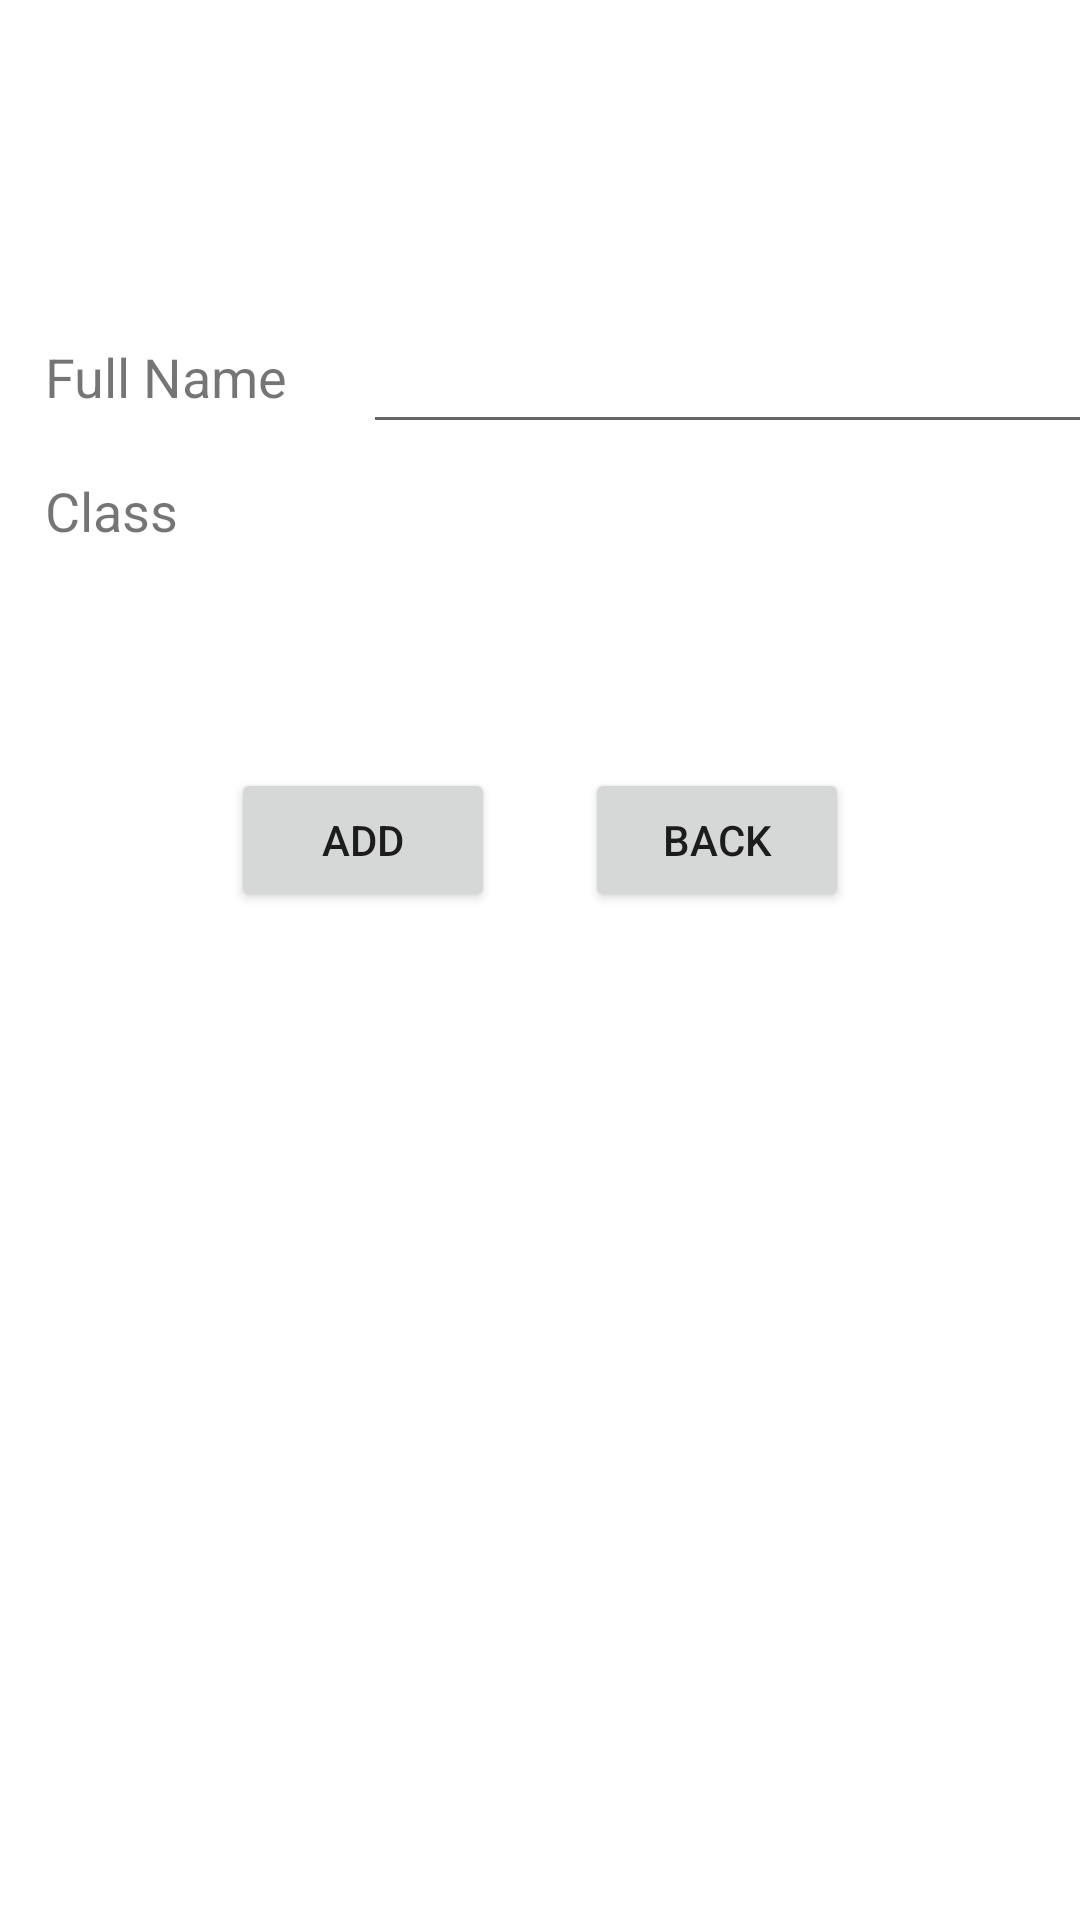

Reconstruct the res/layout file that produces this screen, plus the resources it refers to.
<!-- AndroidManifest.xml: application theme Theme.DemoSqlite -->
<!-- res/layout/add_students.xml -->
<?xml version="1.0" encoding="utf-8"?>
<LinearLayout
    xmlns:android="http://schemas.android.com/apk/res/android"
    android:layout_width="match_parent"
    android:layout_height="match_parent"
    android:orientation="vertical">

    <LinearLayout
        android:layout_width="match_parent"
        android:layout_height="wrap_content"
        android:orientation="vertical">
        <LinearLayout
            android:layout_width="match_parent"
            android:layout_height="wrap_content"
            android:orientation="horizontal"
            android:layout_marginTop="100dp">
            <TextView
                android:layout_width="wrap_content"
                android:layout_height="wrap_content"
                android:text="Full Name"
                android:textSize="18sp"
                android:minHeight="48dp"
                android:layout_marginLeft="15dp"
                android:layout_marginRight="25dp"/>

            <EditText
                android:id="@+id/edtName"
                android:layout_width="283dp"
                android:layout_height="match_parent"
                android:minHeight="48dp" />
        </LinearLayout>
        <LinearLayout
            android:layout_width="match_parent"
            android:layout_height="wrap_content"
            android:orientation="horizontal"
            android:layout_marginTop="10dp">
            <TextView
                android:layout_marginLeft="15dp"
                android:layout_width="wrap_content"
                android:layout_height="wrap_content"
                android:text="Class"
                android:textSize="18sp"
                android:minHeight="48dp"/>
            <Spinner
                android:id="@+id/spnClass"
                android:layout_width="283dp"
                android:layout_height="wrap_content"
                android:layout_marginLeft="65dp"
                android:minHeight="48dp"
                android:textAlignment="center"/>
        </LinearLayout>
    </LinearLayout>
    <LinearLayout
        android:layout_marginTop="35dp"
        android:layout_width="wrap_content"
        android:layout_height="wrap_content"
        android:orientation="horizontal"
        android:layout_gravity="center">
        <Button
            android:id="@+id/btnAdd"
            android:layout_width="wrap_content"
            android:layout_height="wrap_content"
            android:text="ADD"
            android:layout_margin="15dp"
            />
        <Button
            android:id="@+id/btnBack"
            android:layout_width="wrap_content"
            android:layout_height="wrap_content"
            android:text="BACK"
            android:layout_margin="15dp"/>
    </LinearLayout>


</LinearLayout>
<!-- resources referenced by this layout -->
<resources>
  <style name="Theme.DemoSqlite" parent="Theme.MaterialComponents.DayNight.DarkActionBar">
          
          <item name="colorPrimary">@color/purple_500</item>
          <item name="colorPrimaryVariant">@color/purple_700</item>
          <item name="colorOnPrimary">@color/white</item>
          
          <item name="colorSecondary">@color/teal_200</item>
          <item name="colorSecondaryVariant">@color/teal_700</item>
          <item name="colorOnSecondary">@color/black</item>
          
          <item name="android:statusBarColor" tools:targetApi="l">?attr/colorPrimaryVariant</item>
          
      </style>
  <!-- not gathered from this repository: default colours our renderer supplied (Android Studio template values) -->
  <color name="purple_500">#FF6200EE</color>
  <color name="purple_700">#FF3700B3</color>
  <color name="teal_200">#FF03DAC5</color>
  <color name="teal_700">#FF018786</color>
  <color name="black">#FF000000</color>
  <color name="white">#FFFFFFFF</color>
</resources>
